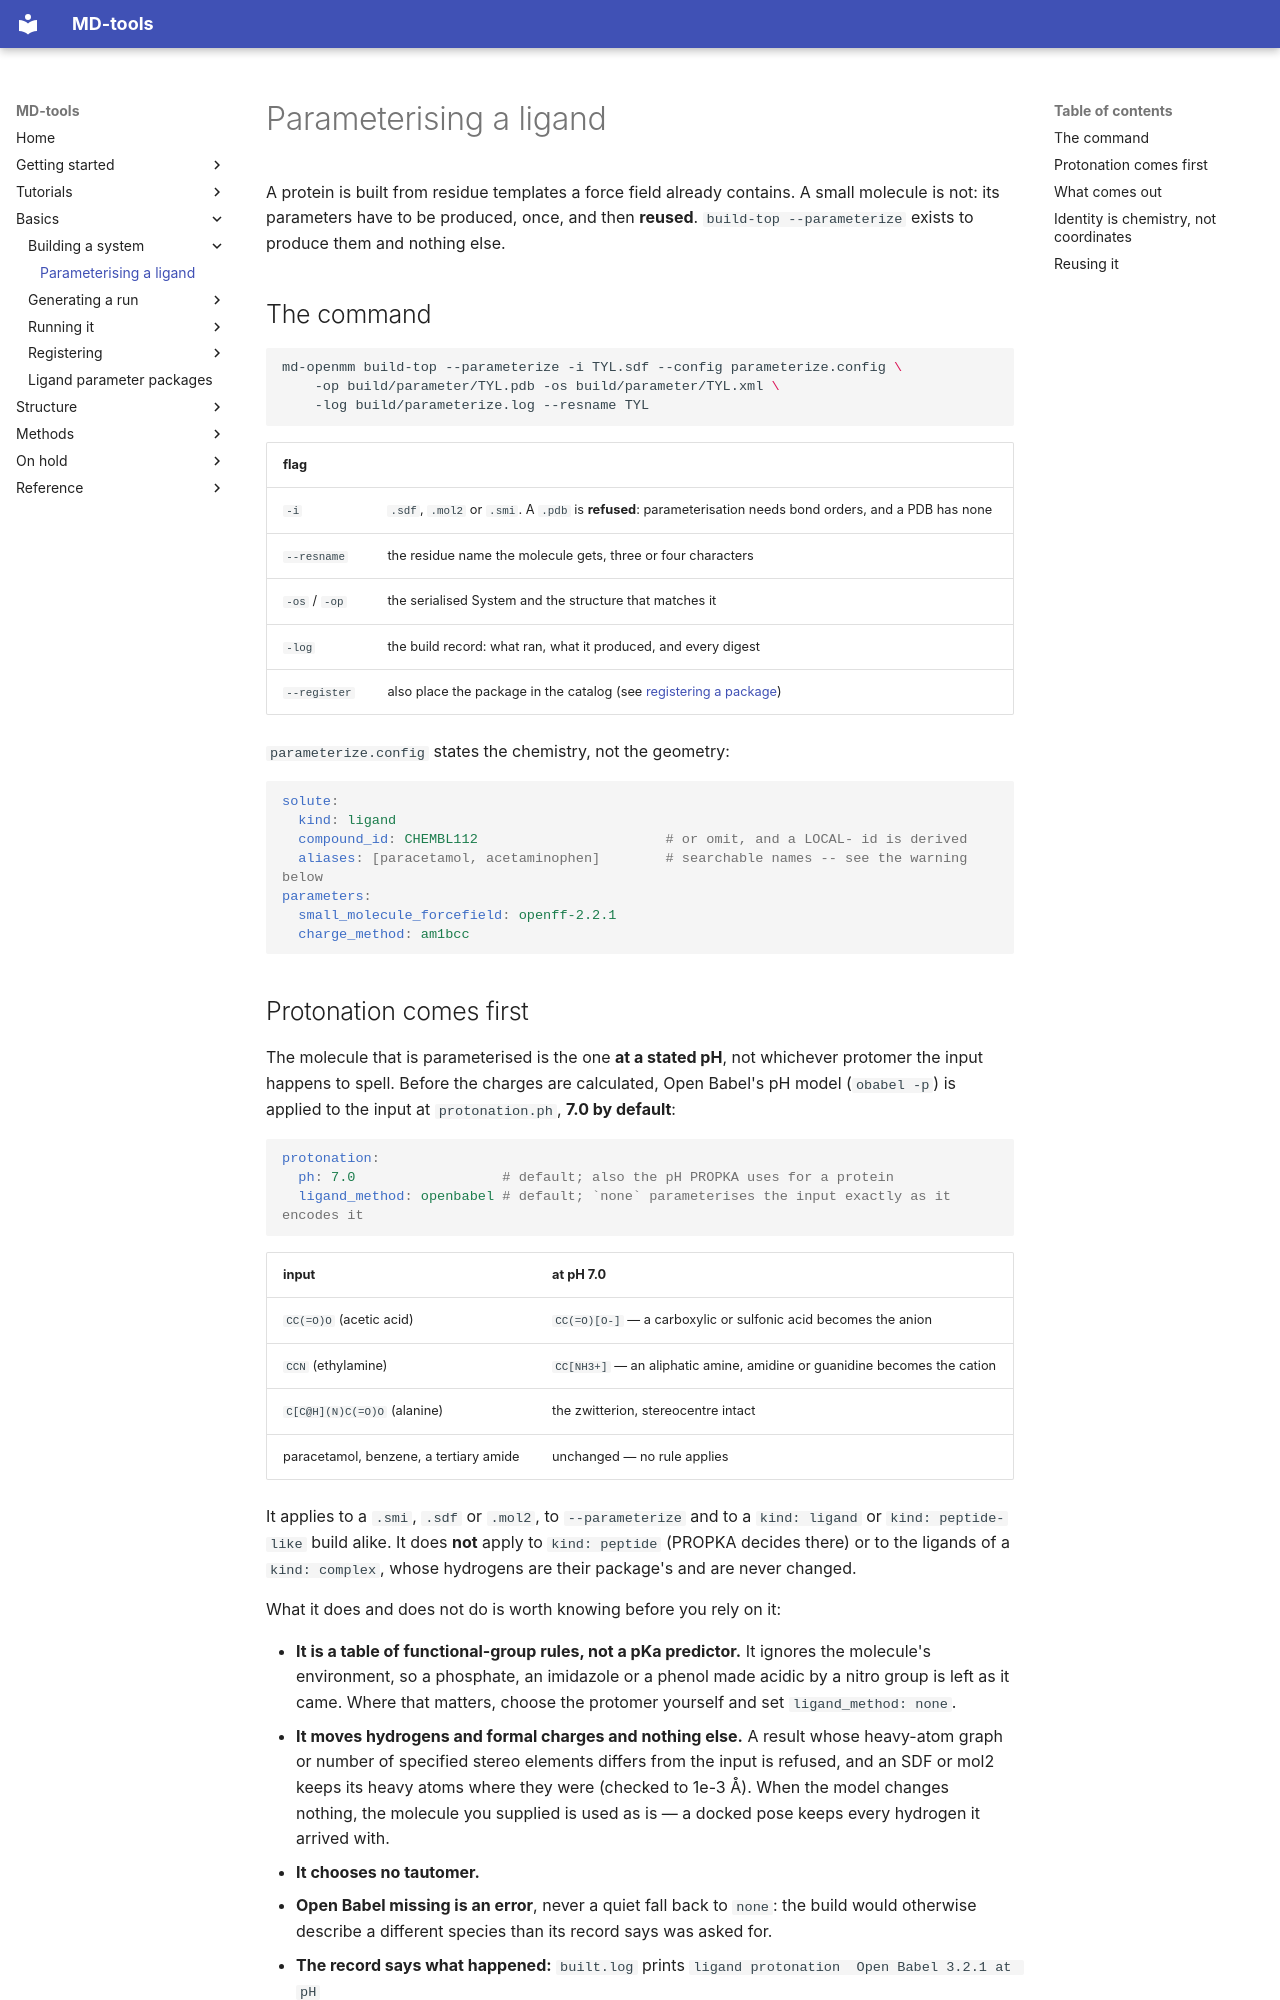

repository: csy0000/MD-tools · page: basics/build-top/parameterization/index.html · generator: mkdocs

# Parameterising a ligand

A protein is built from residue templates a force field already contains. A small molecule is not:
its parameters have to be produced, once, and then **reused**. `build-top --parameterize` exists to
produce them and nothing else.

## The command

```bash
md-openmm build-top --parameterize -i TYL.sdf --config parameterize.config \
    -op build/parameter/TYL.pdb -os build/parameter/TYL.xml \
    -log build/parameterize.log --resname TYL
```

| flag | |
|---|---|
| `-i` | `.sdf`, `.mol2` or `.smi`. A `.pdb` is **refused**: parameterisation needs bond orders, and a PDB has none |
| `--resname` | the residue name the molecule gets, three or four characters |
| `-os` / `-op` | the serialised System and the structure that matches it |
| `-log` | the build record: what ran, what it produced, and every digest |
| `--register` | also place the package in the catalog (see [registering a package](../data-register/ligand-parameter.md)) |

`parameterize.config` states the chemistry, not the geometry:

```yaml
solute:
  kind: ligand
  compound_id: CHEMBL112                       # or omit, and a LOCAL- id is derived
  aliases: [paracetamol, acetaminophen]        # searchable names -- see the warning below
parameters:
  small_molecule_forcefield: openff-2.2.1
  charge_method: am1bcc
```
